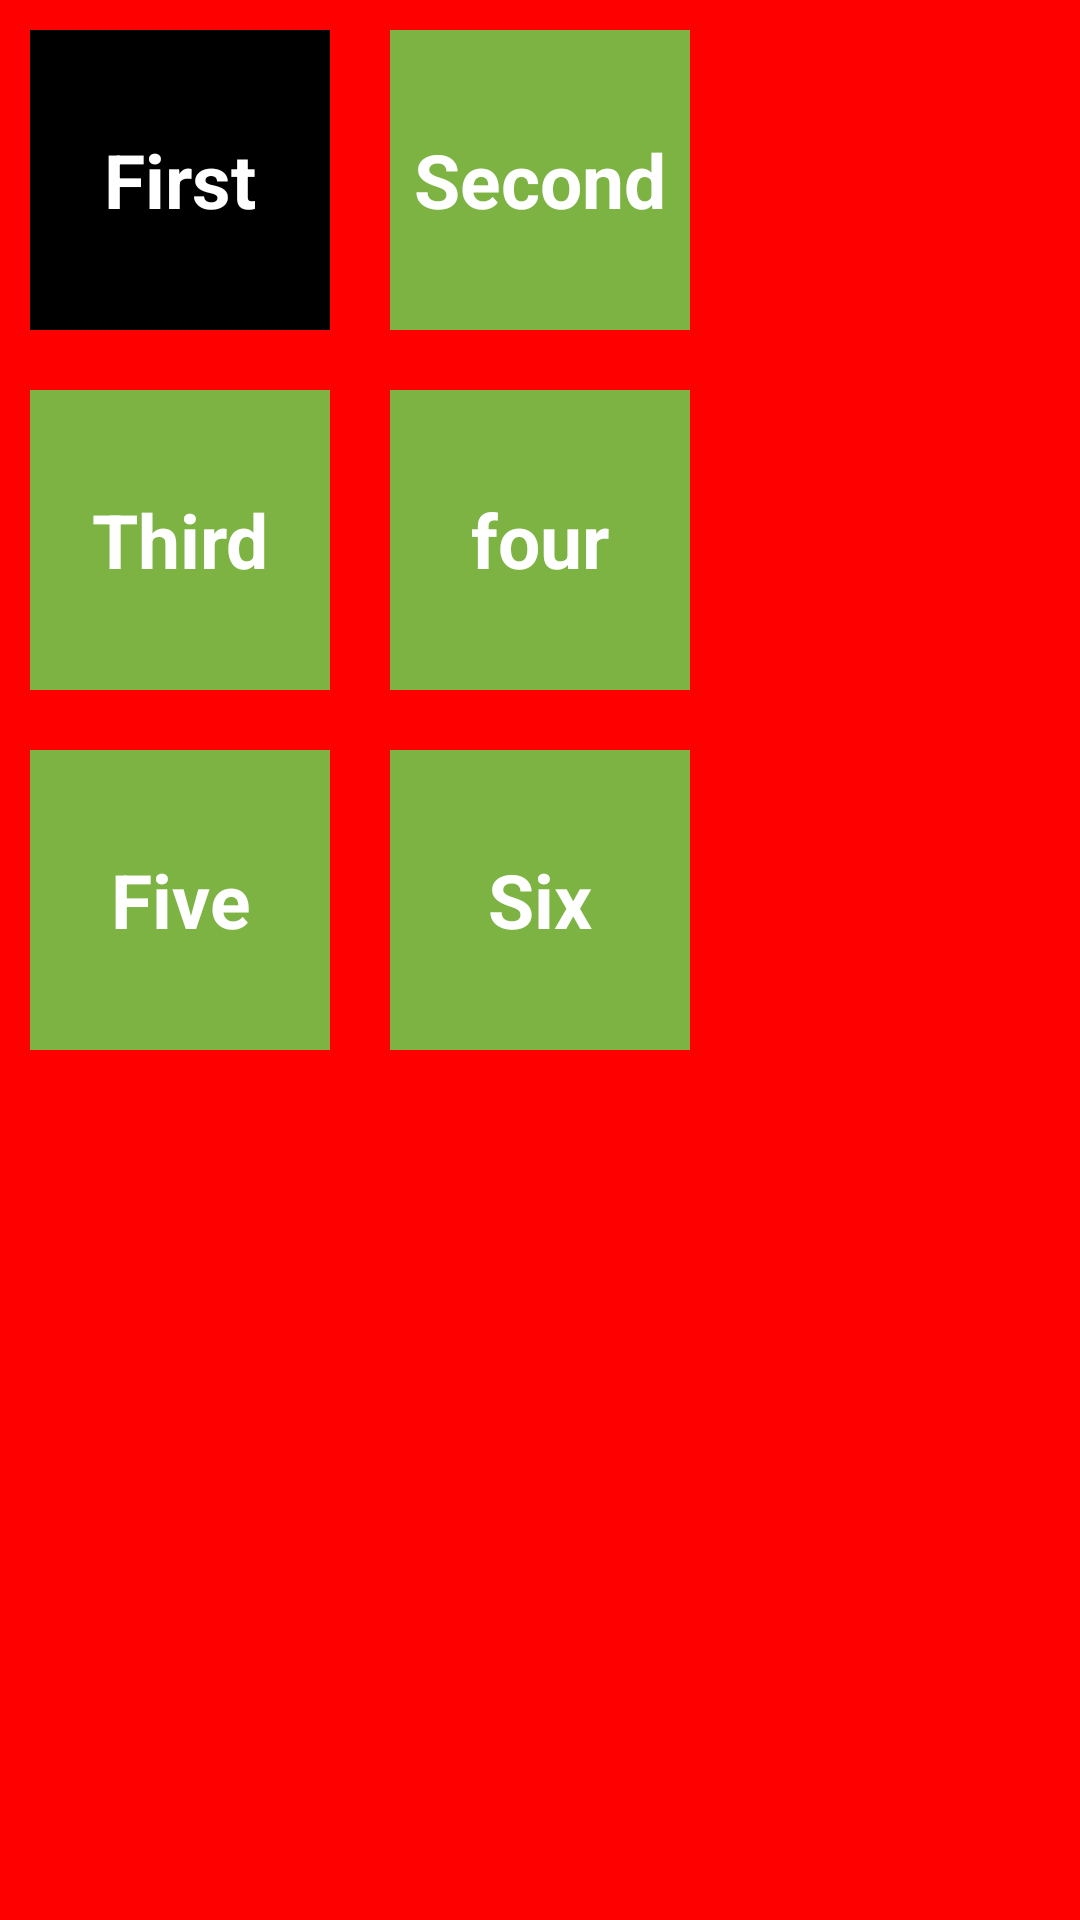

Android layout source for this screen:
<!-- AndroidManifest.xml: application theme Theme.CounterApllicatiion -->
<!-- res/layout/activity_relative.xml -->
<?xml version="1.0" encoding="utf-8"?>
<RelativeLayout xmlns:android="http://schemas.android.com/apk/res/android"
    xmlns:app="http://schemas.android.com/apk/res-auto"
    xmlns:tools="http://schemas.android.com/tools"
    android:layout_width="match_parent"
    android:layout_height="match_parent"
    android:background="#ff0000"
    tools:context=".Relative">

        <TextView
            android:id="@+id/first"
            android:layout_width="100dp"
            android:layout_height="100dp"
            android:layout_margin="10dp"
            android:background="#000000"
            android:gravity="center"
            android:text="First"
            android:textAlignment="center"
            android:textColor="@color/white"
            android:textSize="25dp"
            android:textStyle="bold" />

        <TextView
            android:id="@+id/second"
            android:layout_toRightOf="@+id/first"
            android:layout_width="100dp"
            android:layout_height="100dp"
            android:layout_margin="10dp"
            android:background="#7CB342"
            android:gravity="center"
            android:text="Second"
            android:textAlignment="center"
            android:textColor="@color/white"
            android:textSize="25dp"
            android:textStyle="bold" />
       <TextView
            android:id="@+id/third"
            android:layout_below="@+id/first"
            android:layout_width="100dp"
            android:layout_height="100dp"
            android:layout_margin="10dp"
            android:background="#7CB342"
            android:gravity="center"
            android:text="Third"
            android:textAlignment="center"
            android:textColor="@color/white"
            android:textSize="25dp"
            android:textStyle="bold" />


        <TextView
            android:id="@+id/four"
            android:layout_below="@id/second"
            android:layout_toRightOf="@id/third"
            android:layout_width="100dp"
            android:layout_height="100dp"
            android:background="#7CB342"
            android:gravity="center"
            android:layout_margin="10dp"
            android:text="four"
            android:textColor="@color/white"
            android:textSize="25dp"
            android:textStyle="bold" />

        <TextView
            android:id="@+id/five"
            android:layout_below="@id/third"
            android:layout_width="100dp"
            android:layout_height="100dp"
            android:layout_margin="10dp"
            android:background="#7CB342"
            android:gravity="center"
            android:text="Five"

            android:textAlignment="center"
            android:textColor="@color/white"
            android:textSize="25dp"
            android:textStyle="bold" />

        <TextView
            android:layout_below="@id/third"
            android:layout_toRightOf="@+id/five"
            android:layout_width="100dp"
            android:layout_height="100dp"
            android:layout_margin="10dp"
            android:background="#7CB342"
            android:gravity="center"
            android:text="Six"

            android:textAlignment="center"
            android:textColor="@color/white"
            android:textSize="25dp"
            android:textStyle="bold" />

</RelativeLayout>
<!-- resources referenced by this layout -->
<resources>
  <color name="white">#FFFFFFFF</color>
  <style name="Theme.CounterApllicatiion" parent="Theme.MaterialComponents.DayNight.NoActionBar">
          
          <item name="colorPrimary">@color/purple_500</item>
          <item name="colorPrimaryVariant">@color/purple_700</item>
          <item name="colorOnPrimary">@color/white</item>
          
          <item name="colorSecondary">@color/teal_200</item>
          <item name="colorSecondaryVariant">@color/teal_700</item>
          <item name="colorOnSecondary">@color/black</item>
          
          <item name="android:statusBarColor" tools:targetApi="l">?attr/colorPrimaryVariant</item>
          
      </style>
  <color name="purple_500">#FF6200EE</color>
  <color name="purple_700">#FF3700B3</color>
  <color name="teal_200">#FF03DAC5</color>
  <color name="teal_700">#FF018786</color>
  <color name="black">#FF000000</color>
</resources>
